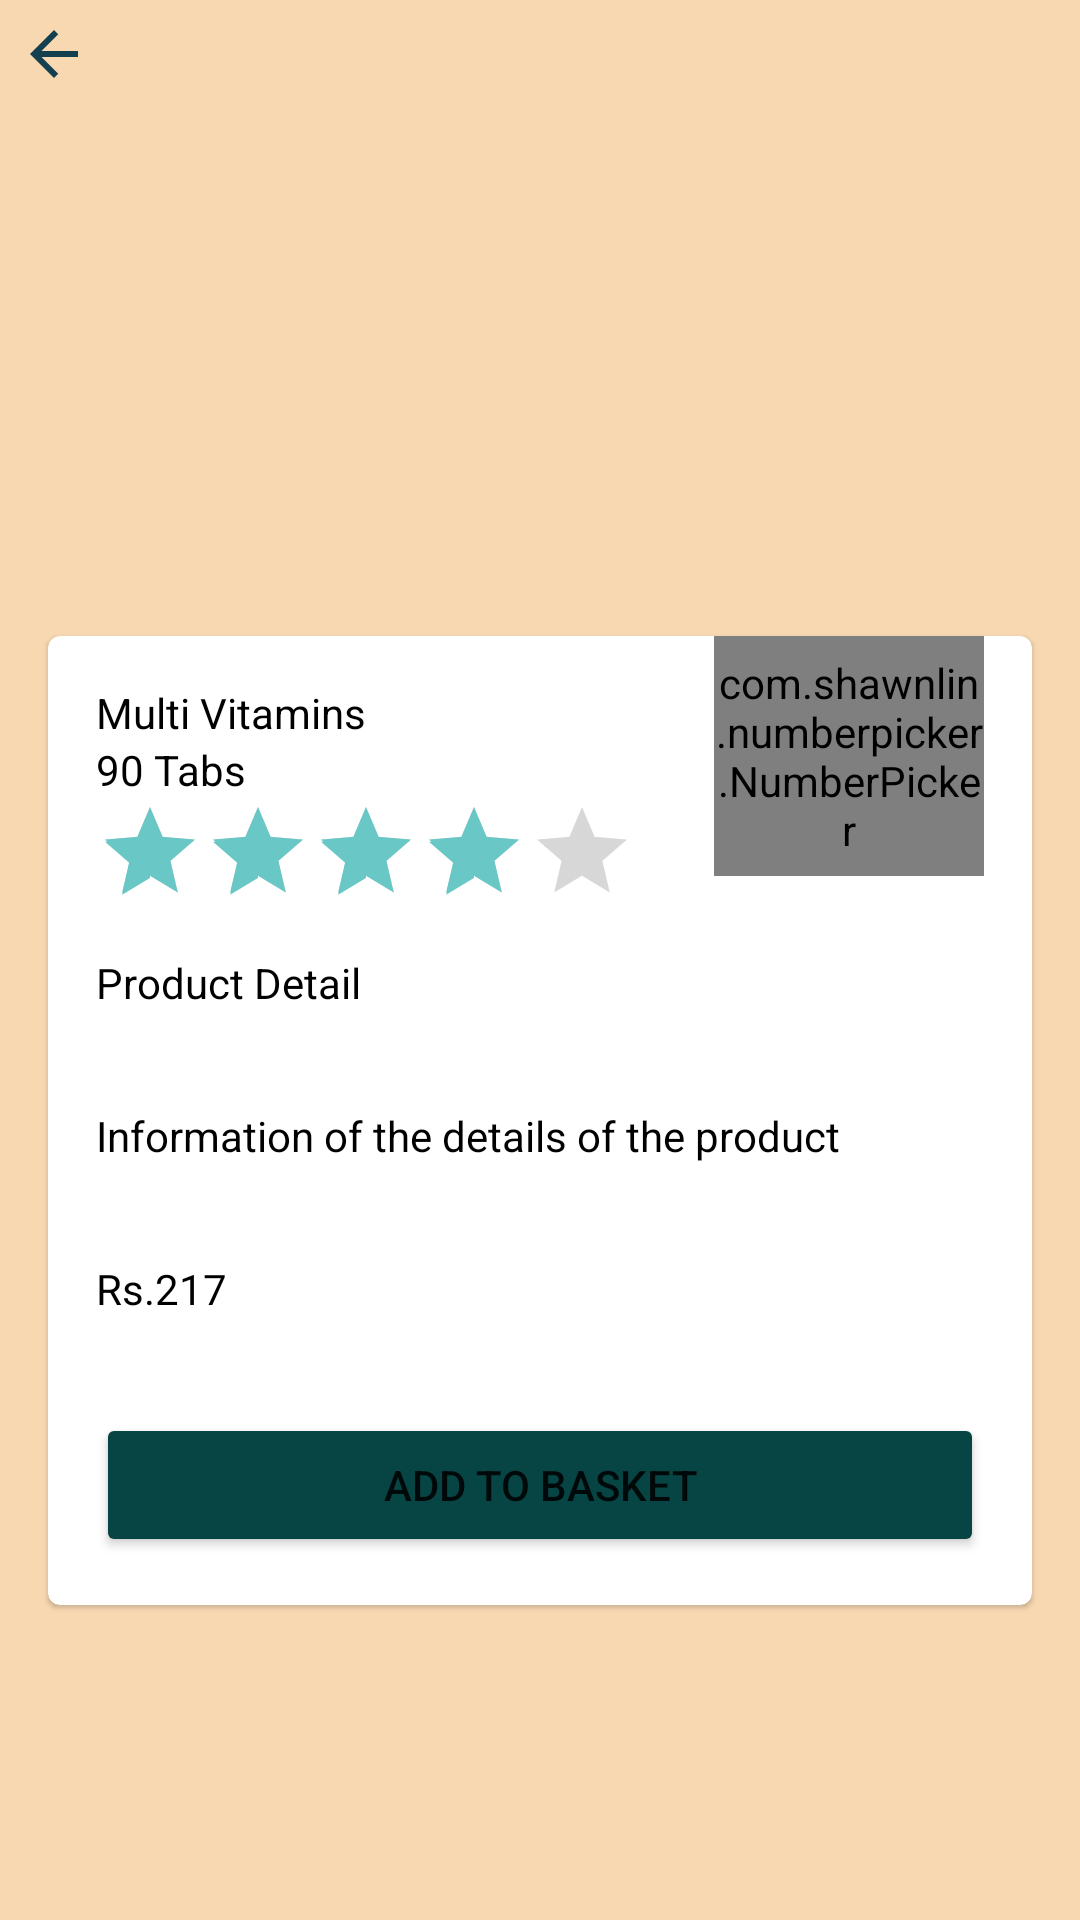

Write the Android layout XML for this screen, with the resource values it uses.
<!-- AndroidManifest.xml: application theme Theme.PharmacyInterface -->
<!-- res/layout/activity_shop_detail.xml -->
<?xml version="1.0" encoding="utf-8"?>
<RelativeLayout
    xmlns:android="http://schemas.android.com/apk/res/android"
    xmlns:app="http://schemas.android.com/apk/res-auto"
    xmlns:tools="http://schemas.android.com/tools"
    android:layout_width="match_parent"
    android:layout_height="match_parent"
    android:background="@color/color_9"
    tools:context=".ShopDetail">

    <ImageButton
        android:id="@+id/image_btn_arrow_shop_detail"
        android:layout_width="wrap_content"
        android:layout_height="wrap_content"
        android:layout_margin="6dp"
        android:src="@drawable/ic_baseline_arrow_back_24"
        android:background="@null"
        android:foreground="?attr/selectableItemBackground"/>

    <ImageButton
        android:id="@+id/image_shopping_shop_detail"
        android:layout_width="wrap_content"
        android:layout_height="wrap_content"
        android:layout_alignParentEnd="true"
        android:layout_margin="6dp"
        android:src="@drawable/ic_baseline_shopping_cart_24"
        android:background="@null"
        android:foreground="?attr/selectableItemBackground"/>
    <ScrollView
        android:id="@+id/scroll_view_shop_detail"
        android:layout_width="match_parent"
        android:layout_height="wrap_content"
        android:layout_below="@+id/image_btn_arrow_shop_detail">
        <LinearLayout
            android:layout_width="match_parent"
            android:layout_height="wrap_content"
            android:orientation="vertical">
            <ImageView
                android:id="@+id/image_shop_detail"
                android:layout_width="128dp"
                android:layout_height="128dp"
                android:src="@drawable/antibiotic"
                android:layout_gravity="center"
                android:layout_margin="16dp"/>
            <com.google.android.material.card.MaterialCardView
                android:id="@+id/card_shop_detail"
                android:layout_width="match_parent"
                android:layout_height="wrap_content"
                android:layout_margin="16dp"
                app:cardBackgroundColor="@color/white">
                <RelativeLayout
                    android:layout_width="match_parent"
                    android:layout_height="wrap_content">
                    <TextView
                        android:id="@+id/tv_name_product_shop_detail"
                        android:layout_width="wrap_content"
                        android:layout_height="wrap_content"
                        android:text="@string/multi_vitamins"
                        android:textColor="@color/black"
                        android:layout_marginTop="16dp"
                        android:layout_marginStart="16dp"/>
                    <TextView
                        android:id="@+id/tv_pills_product_shop_detail"
                        android:layout_width="wrap_content"
                        android:layout_height="wrap_content"
                        android:text="@string/pils_90"
                        android:textColor="@color/black"
                        android:layout_marginStart="16dp"
                        android:layout_below="@+id/tv_name_product_shop_detail"/>
                    <RatingBar
                        android:id="@+id/rat_shop_detail"
                        android:layout_width="wrap_content"
                        android:layout_height="wrap_content"
                        android:layout_marginStart="16dp"
                        android:rating="4"

                        android:isIndicator="false"
                        android:layout_below="@+id/tv_pills_product_shop_detail"
                        style="@style/Widget.AppCompat.RatingBar.Indicator"/>
                    <com.shawnlin.numberpicker.NumberPicker
                        android:id="@+id/weight_picker"
                        android:layout_width="90dp"
                        android:layout_height="80dp"
                        app:np_textColor="#A1A1A1"
                        app:np_selectedTextColor="@color/black"
                        app:np_width="50dp"
                        app:np_height="130dp"
                        app:np_max="10"
                        app:np_min="1"
                        app:np_value="1"
                        android:layout_alignParentEnd="true"
                        android:layout_marginStart="16dp"
                        android:layout_marginEnd="16dp"
                        />

                    <TextView
                        android:id="@+id/tv_product_detail"
                        android:layout_margin="16dp"
                        android:layout_width="wrap_content"
                        android:layout_height="wrap_content"
                        android:text="@string/product_detail"
                        android:textColor="@color/black"
                        android:layout_below="@+id/rat_shop_detail"/>
                    <TextView
                        android:id="@+id/tv_info_shop_detail"
                        android:layout_width="wrap_content"
                        android:layout_height="wrap_content"
                        android:text="@string/info_detail"
                        android:textColor="@color/black"
                        android:layout_margin="16dp"
                        android:layout_below="@+id/tv_product_detail"/>
                    <TextView
                        android:id="@+id/tv_final_price_product_shop_detail"
                        android:layout_width="wrap_content"
                        android:layout_height="wrap_content"
                        android:text="@string/final_price_217"
                        android:textColor="@color/black"
                        android:layout_margin="16dp"
                        android:layout_below="@+id/tv_info_shop_detail"/>

                    <Button
                        android:id="@+id/btn_add_to_basket"
                        android:layout_width="match_parent"
                        android:layout_height="wrap_content"
                        android:layout_margin="16dp"
                        android:text="@string/add_to_basket"
                        android:backgroundTint="@color/colorPrimary"
                        android:layout_below="@+id/tv_final_price_product_shop_detail"
                        app:icon="@drawable/ic_baseline_shopping_cart_24_white"/>
                </RelativeLayout>

            </com.google.android.material.card.MaterialCardView>

        </LinearLayout>
    </ScrollView>
</RelativeLayout>
<!-- resources referenced by this layout -->
<resources>
  <color name="black">#000000</color>
  <color name="colorPrimary">#074444</color>
  <color name="color_9">#f7d8b1</color>
  <color name="white">#ffffff</color>
  <!-- drawable ic_baseline_arrow_back_24 (drawable) -->
  <vector android:height="24dp" android:tint="#143F4F"
      android:viewportHeight="24" android:viewportWidth="24"
      android:width="24dp" xmlns:android="http://schemas.android.com/apk/res/android">
      <path android:fillColor="@android:color/white" android:pathData="M20,11H7.83l5.59,-5.59L12,4l-8,8 8,8 1.41,-1.41L7.83,13H20v-2z"/>
  </vector>
  <string name="add_to_basket">Add to Basket</string>
  <string name="final_price_217">Rs.217</string>
  <string name="info_detail">Information of the details of the product</string>
  <string name="multi_vitamins">Multi Vitamins</string>
  <string name="pils_90">90 Tabs</string>
  <string name="product_detail">Product Detail</string>
  <style name="Theme.PharmacyInterface" parent="Theme.MaterialComponents.DayNight.NoActionBar">
          
          <item name="colorPrimary">@color/teal_700</item>
          <item name="colorPrimaryVariant">@color/purple_700</item>
          <item name="colorOnPrimary">@color/white</item>
          
          <item name="colorSecondary">@color/teal_200</item>
          <item name="colorSecondaryVariant">@color/teal_700</item>
          <item name="colorOnSecondary">@color/black</item>
          
          <item name="android:statusBarColor" tools:targetApi="l">?attr/colorPrimaryVariant</item>
          
      </style>
  <color name="teal_700">#00796B</color>
  <color name="purple_700">#7B1FA2</color>
  <color name="teal_200">#69C8C5</color>
</resources>
